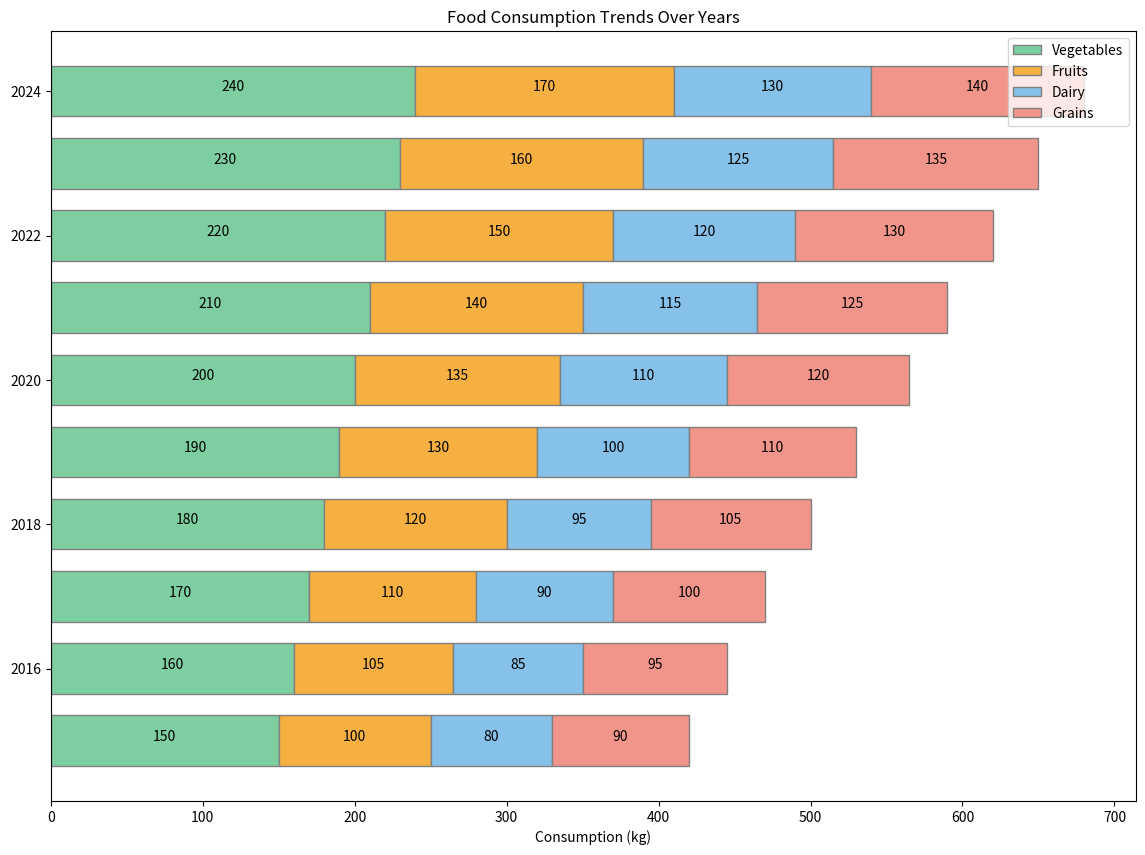

Write Python code to recreate this figure.

import matplotlib.pyplot as plt
import pandas as pd

data = {
    'Year': [2015, 2016, 2017, 2018, 2019, 2020, 2021, 2022, 2023, 2024],
    'Vegetables': [150, 160, 170, 180, 190, 200, 210, 220, 230, 240],
    'Fruits': [100, 105, 110, 120, 130, 135, 140, 150, 160, 170],
    'Dairy': [80, 85, 90, 95, 100, 110, 115, 120, 125, 130],
    'Grains': [90, 95, 100, 105, 110, 120, 125, 130, 135, 140]
}

df = pd.DataFrame(data)

fig, ax = plt.subplots(figsize=(14, 10))

bars1 = ax.barh(df['Year'], df['Vegetables'], color='#7DCEA0', edgecolor='grey', height=0.7, label='Vegetables')
bars2 = ax.barh(df['Year'], df['Fruits'], left=df['Vegetables'], color='#F5B041', edgecolor='grey', height=0.7, label='Fruits')
bars3 = ax.barh(df['Year'], df['Dairy'], left=df['Vegetables'] + df['Fruits'], color='#85C1E9', edgecolor='grey', height=0.7, label='Dairy')
bars4 = ax.barh(df['Year'], df['Grains'], left=df['Vegetables'] + df['Fruits'] + df['Dairy'], color='#F1948A', edgecolor='grey', height=0.7, label='Grains')

ax.set_xlabel('Consumption (kg)')
ax.set_title('Food Consumption Trends Over Years')
ax.legend(loc='upper right', bbox_to_anchor=(1, 1))

for bars in [bars1, bars2, bars3, bars4]:
    for bar in bars:
        width = bar.get_width()
        ax.annotate(f'{width}',
                    xy=(bar.get_x() + width / 2, bar.get_y() + bar.get_height() / 2),
                    xytext=(0, 3),
                    textcoords="offset points",
                    ha='center', va='center')

plt.show()
